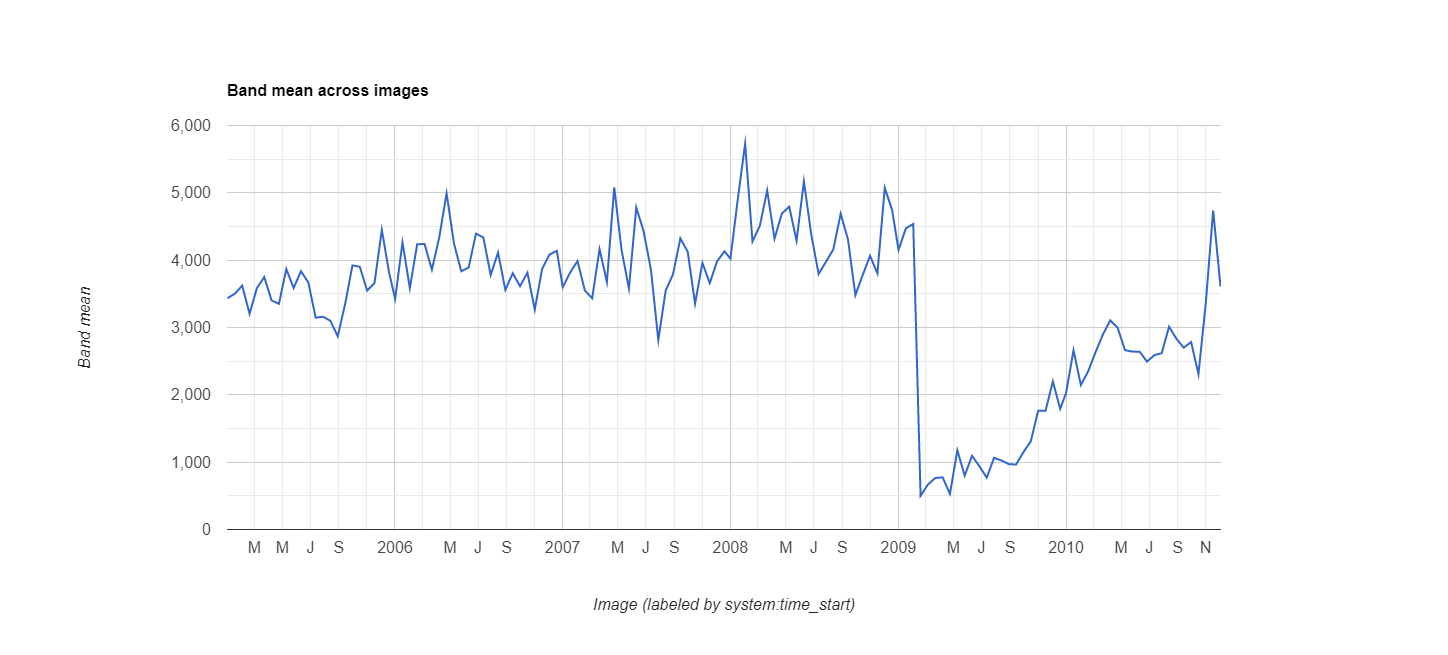

Source data for this figure (header and first rows):
datetime, EVI, label1, label2
2005/1/1, 0.3435, 0, 0
2005/1/17, 0.3502, 0, 0
2005/2/2, 0.3622, 0, 0
2005/2/18, 0.3204, 0, 0
2005/3/6, 0.3584, 0, 0
2005/3/22, 0.375, 0, 0
2005/4/7, 0.3401, 0, 0
2005/4/23, 0.3352, 0, 0
2005/5/9, 0.3869, 0, 0
2005/5/25, 0.3587, 0, 0
2005/6/10, 0.3836, 0, 0
2005/6/26, 0.3668, 0, 0
2005/7/12, 0.3146, 0, 0
2005/7/28, 0.316, 0, 0
2005/8/13, 0.31, 0, 0
2005/8/29, 0.2869, 0, 0
2005/9/14, 0.3345, 0, 0
2005/9/30, 0.3922, 0, 0
2005/10/16, 0.3902, 0, 0
2005/11/1, 0.3549, 0, 0
2005/11/17, 0.3659, 0, 0
2005/12/3, 0.4451, 0, 0
2005/12/19, 0.3811, 0, 0
2006/1/1, 0.3424, 0, 0
2006/1/17, 0.4264, 0, 0
2006/2/2, 0.3585, 0, 0
2006/2/18, 0.4236, 0, 0
2006/3/6, 0.424, 0, 0
2006/3/22, 0.3859, 0, 0
2006/4/7, 0.4336, 0, 0
2006/4/23, 0.4994, 0, 0
2006/5/9, 0.4251, 0, 0
2006/5/25, 0.3835, 0, 0
2006/6/10, 0.389, 0, 0
2006/6/26, 0.4394, 0, 0
2006/7/12, 0.4338, 0, 0
2006/7/28, 0.3781, 0, 0
2006/8/13, 0.4111, 0, 0
2006/8/29, 0.3559, 0, 0
2006/9/14, 0.3805, 0, 0
2006/9/30, 0.3614, 0, 0
2006/10/16, 0.3814, 0, 0
2006/11/1, 0.3265, 0, 0
2006/11/17, 0.387, 0, 0
2006/12/3, 0.4083, 0, 0
2006/12/19, 0.4138, 0, 0
2007/1/1, 0.3599, 0, 0
2007/1/17, 0.3815, 0, 0
2007/2/2, 0.3987, 0, 0
2007/2/18, 0.3549, 0, 0
2007/3/6, 0.3434, 0, 0
2007/3/22, 0.4164, 0, 0
2007/4/7, 0.3675, 0, 0
2007/4/23, 0.5082, 0, 0
2007/5/9, 0.4149, 0, 0
2007/5/25, 0.3579, 0, 0
2007/6/10, 0.4783, 0, 0
2007/6/26, 0.4429, 0, 0
2007/7/12, 0.3856, 0, 0
2007/7/28, 0.2815, 0, 0
... 78 more rows
